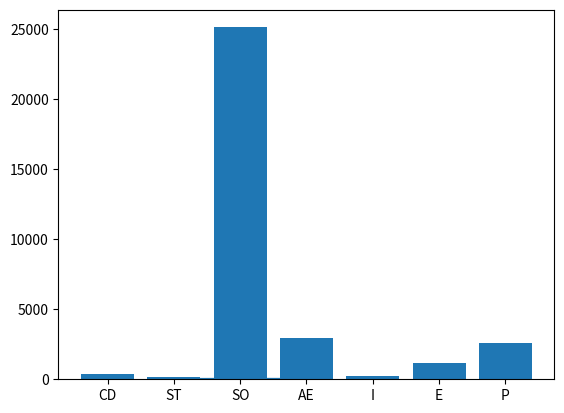

This chart was generated by the following Python code:

import math


#----------------------------------------------------------------------------------
# Listas e dados:

# Lista dos possiveis involtorios, no futuro deverá vir de uma banco de dados. Fonte: http://projeteee.mma.gov.br/componentes-construtivos/#vidros
# Estruturados itens: [Nome, U[ (m^2 * K)/ W ], Cp[ J/ (m^2 * K)], Tipo CLTD]
Lista_parede = [["Argamassa interna 2.5 cm | Bloco cerâmico 14x19x29 cm | Argamassa Externa 2.5 cm", 0.55, 161000, 'B'],
                 ["Gesso interno fino 0.2 cm | Bloco concreto 9x19x39 cm | Argamassa Externa 2.5 cm", 0.34, 1330,'D'],
                 ["Argamassa interna 2.5 cm | Bloco cerâmico 9x19x19 cm | Argamassa externa 2.5 cm", 0.42, 1510,'C'],
                 ["Placa de gesso 1.25 cm | Lã de rocha 7.5 cm | Placa cimentícia 1 cm", 1.89, 32000,'A' ]]

# estruturados itens: [Nome, U[ (m^2 * K)/ W ], Cp[ J/ (m^2 * K)]]
Lista_Tetos = [["Forro gesso 3 cm | Câmara de ar (> 5,0 cm) | Telha cerâmica 1 cm", 0.52, 37000, 'B'],
                ["Laje maciça 10 cm | Câmara de ar (> 5,0 cm) | Telha cerâmica 1 cm", 0.49, 238000, 'B'],
                ["Forro gesso 3 cm | Câmara de ar (> 5.0 cm) | Telha fibrocimento 0.8 cm", 0.51, 32000, 'B'],
                ["Telhado vegetado extensivo: Laje pré-moldada 12 cm | Terra argilosa seca 10 cm | Vegetação", 0.54, 310000, 'B' ],
                ["Laje protendida alveolar sem preenchimento ou capa 15 cm | Contrapiso 5 cm | Piso cerâmico 0.75 cm", 0.36, 369000,'D']]

# estruturados itens: [Nome, Fator Solar[Admensional]]
Lista_Vidros = [["Vidro simples incolor 6 mm", 0.87],
                 ["Vidro monolítico 6mm | CEBRACE COOL-LITE ST 120", 0.322],
                 ["Vidro laminado incolor 8 mm (4+4)", 0.43]]

# valores de Cooling Load Temperature Difference para cada horario - ficticio, valores reais por calculos e tabelas.
# Valores para os tipo de materias "A"
#          01:00  02:00 03:00 04:00 05:00 06:00 07:00 08:00 09:00 10:00 11:00 12:00 13:00 14:00 15:00 16:00 17:00 18:00 19:00 20:00 21:00 22:00 23:00 24:00
CLTD_A = [[  2,     2,    2,    2,    2,    2,    3,    4,    5,    7,   10,   11,   12,   13,   14,   15,   14,   13,   10,    7,    5,    4,    3,    2,],
          [  2,     2,    2,    2,    2,    3,    5,    7,   10,   11,   12,   13,   12,   11,   10,    7,    4,    3,    2,    2,    2,    2,    2,    2,],
          [  2,     2,    2,    2,    2,    2,   2.5,   3,   3.5,  4.5,  5.3,   6,   6.5,   7,   7.5,   8,   7.5,   7,    5,   3.4,  2.5,   2,    2,    2,],
          [  2,     2,    2,    2,    2,    2,    2,    2,    2,    2,    2,    3,    5,    8,   12,   13,   14,   15,   13,   11,    9,    6,    4,    3,],]

# Gerando os valores para os tipo de materias "B" por for pq estou com preguiça, deve-se fazer o preenchimento de uma tabela na database
CLTD_B = [[],[],[],[],]
for i in range(4):
    for u in range(24):
        CLTD_B[i].append(CLTD_A[i][u]+1)

# Gerando os valores para os tipo de materias "C" por for pq estou com preguiça, deve-se fazer o preenchimento de uma tabela na database
CLTD_C = [[],[],[],[],]
for i in range(4):
    for u in range(24):
        CLTD_C[i].append(CLTD_A[i][u]+2)

# Gerando os valores para os tipo de materias "D" por for pq estou com preguiça, deve-se fazer o preenchimento de uma tabela na database
CLTD_D = [[],[],[],[],]
for i in range(4):
    for u in range(24):
        CLTD_D[i].append(CLTD_A[i][u]+4)

# Iniciamente devos ter a localização da estrutura analizada. Com a localização deveremos obter o historico climatico
# do local e com isso a temperatura do local.

# DUVIDA: Seria necessaria a Umudade Relativa? Sim!!!!!!!! para calculo de Qar e hentalpia relativa a umidade relativa

#Local_estrutura = int(input("""Onde você mora?
#Escolha entre: 1- São Paulo;
#               2- São José do Rio Preto;
#               3- Curitiba.\nResposta: """))

Local_estrutura = 1

if Local_estrutura == 1:
    Lista_temperatura = [20.3, 28.2, 25.4]

elif Local_estrutura == 2:
    Lista_temperatura = [25.3, 32.2, 27.4]

elif Local_estrutura == 3:
    Lista_temperatura = [14.3, 21.2, 16.4]

else:
    print("Por favor insira uma das localizades pre-designadas")
    exit()


# Agora precisamos entender qual a temperatura do set-point do sistema, ou seja, qual temperatura que deixam
# o ar-condicionado
Temp_setpoint = 21
#Temp_setpoint = float(input("\nQual a  temperatura que o Ar-Condicionado costuma ficar? [°C]\nResposta: "))
print("\n")


# Agora, as dimensões do local.

Dimensoes_local = [36,75,36,75,300]
#Dimensoes_local[0] = float(input("Qual ára da face Norte da estrutura? [m^2]\nResposta: "))

#Dimensoes_local[1] = float(input("Qual ára da face Oeste da estrutura? [m^2]\nResposta: "))

#Dimensoes_local[2] = float(input("Qual ára da face Sul da estrutura? [m^2]\nResposta: "))

#Dimensoes_local[3] = float(input("Qual ára da face Leste da estrutura? [m^2]\nResposta: "))

#Dimensoes_local[4] = float(input("Qual ára do teto da estrutura? [m^2]\nResposta: "))

print("\n")
# Então, vamos definir qual a extrutura do envoltorio. Esse é um ponto critico pois pode ser dificil os clientes
# saberem os dados necessarios.

Escolha_Parede = [3,3,3,3]
#print("Dada a lista a seguir;\n        1- {}\n        2- {}\n        3- {}\n        4- {}\nEscolha,".format(Lista_parede[0][0],Lista_parede[1][0],Lista_parede[2][0],Lista_parede[3][0],))

#Escolha_Parede[0] = int(input("Material da parede norte: "))
#Escolha_Parede[1] = int(input("Material da parede oestee: "))
#Escolha_Parede[2] = int(input("Material da parede sul: "))
#Escolha_Parede[3] = int(input("Material da parede leste: "))
print("\n")

for x in range(len(Escolha_Parede)):
    Escolha_Parede[x]-=1

#---------------------------------------------------------------------------------------

Escolha_Teto = [2]
#print("Dada a lista a seguir;\n        1- {}\n        2- {}\n        3- {}\n        4- {}\n        5- {}\nEscolha,".format(Lista_Tetos[0][0],Lista_Tetos[1][0],Lista_Tetos[2][0],Lista_Tetos[3][0],Lista_Tetos[4][0],))

#Escolha_Teto[0] = int(input("Material do teto: "))
Escolha_Teto[0] -= 1
print("\n")

#---------------------------------------------------------------------------------------

Dimensoes_vidro = [9.6,19.2,19.2,28.8,0]
#Dimensoes_vidro[0] = float(input("Qual ára de vidro na face Norte da estrutura? [m^2]\nResposta: "))

#Dimensoes_vidro[1] = float(input("Qual ára de vidro na face Oeste da estrutura? [m^2]\nResposta: "))

#Dimensoes_vidro[2] = float(input("Qual ára de vidro na face Sul da estrutura? [m^2]\nResposta: "))

#Dimensoes_vidro[3] = float(input("Qual ára de vidro na face Leste da estrutura? [m^2]\nResposta: "))

#Dimensoes_vidro[4] = float(input("Qual ára de vidro na teto da estrutura? [m^2]\nResposta: "))

print("\n")

#---------------------------------------------------------------------------------------

Escolha_Vidro = [3,3,3,3,3]
#print("Dada a lista a seguir;\n        1- {}\n        2- {}\n        3- {}\nEscolha,".format(Lista_Vidros[0][0],Lista_Vidros[1][0],Lista_Vidros[2][0],))

#Escolha_Vidro[0] = int(input("Tipo de vidro da parede norte: "))
#Escolha_Vidro[1] = int(input("Tipo de vidro da parede oestee: "))
#Escolha_Vidro[2] = int(input("Tipo de vidro da parede sul: "))
#Escolha_Vidro[3] = int(input("Tipo de vidro da parede leste: "))
#Escolha_Vidro[4] = int(input("Tipo de vidro do teto: "))

print("\n")

for x in range(len(Escolha_Vidro)):
    Escolha_Vidro[x]-=1

#-----------------------------------------------------------------------------
Num_pessoas = 20
#Num_pessoas = int(input("Quantas pessoas frequentam este local?\n"))
print("\n")

#----------------------------------------------------------------------
# Aqui, importaremos a biblioteca "datetime" que nos permite lidar com tempo mais facilmente
import datetime

# Aqui usamos o metodo "srtptime" para conseguirmos avaliar as horas inputadas e sempre devemos informar qual formato estamos trabalhando, no caso HH:MM
#Hora_inicio = datetime.datetime.strptime(input("Digite a hora em que a primeira pessoa enta no predio no dia no formato HH:MM :\n"), "%H:%M").time()
#Hora_Fim = datetime.datetime.strptime(input("Digite a hora em que a ultima pessoa sai no predio no dia no formato HH:MM :\n"), "%H:%M").time()
Hora_inicio = datetime.datetime.strptime("08:00", "%H:%M").time()
Hora_Fim = datetime.datetime.strptime("18:00", "%H:%M").time()

print("\n")

# Para podermos subtrair um horario do outro, devemos atribuir uma data a ele, pois variaveis datetime.time não podem ser subtraidas, apenas variaveis datetime.datetime
# E para isso, devemos usar a função ".combine(DATA, HORA)" e para data usaremos a função "datetime.date.today()"
Data_complementar1 = datetime.datetime.combine(datetime.date.today(), Hora_Fim)
Data_complementar2 = datetime.datetime.combine(datetime.date.today(), Hora_inicio)

# Agora com o objeto datetime.dateteima, podemos realizar a diferença
Delta_tempo = Data_complementar1 - Data_complementar2

# Agora, podemos ver a diferença em horas ao usarmos a função ".total_seconds" e dividir por 3600 (total de segundo em uma hora)
Delta_tempo_horas = Delta_tempo.total_seconds()/3600

#--------------------------- LAMPADAS -------------------------------------------

#print("Agora vamos cadastrar os dados das lampadas.\nPara isso, precisamos que você \"separe-as\" em grupos  de potencia e diga quantas há desta determinada potencia.\nVamos começar:")
#ver = 'Y'
Lampadas =[[60,15,10],[100,5,24],[15,10,10]]
#while ver == 'Y' or ver == 'y':
    # nova entrada onde a estrutura é [potencai em watts, numero de lampadas desta potencia]
#    nova_entrada_lampadas = [0,0,0]
#    nova_entrada_lampadas[0] = float(input("Qual a potencia das lampadas?[W]\n"))
#    nova_entrada_lampadas[1] = int(input("Quantas lampadas há no local desta potencia?\n"))
#    nova_entrada_lampadas[2] = float(input("Quantas horas por dia elas ficam ligadas, em média?[Horas]\n"))

#    Lampadas.append(nova_entrada_lampadas)
#    ver = str(input("Deseja continuar? (Y/N)\n"))

#    while ver != 'Y' and ver != 'y' and ver != 'N' and ver != 'n':
#        ver = input("Por favor, digite um comando que seja aceito: (Y/N)\n")

#    if ver == 'N' or ver == 'n':
Energia_lampadas = []
for x in range(len(Lampadas)): Energia_lampadas.append(Lampadas[x][0]*Lampadas[x][1]*(Lampadas[x][2]/24))
Tot_E_Lamp = sum(Energia_lampadas)

#------------------------------Equipamentos----------------------------------------

#print("Agora vamos cadastrar os dados dos Equipamentos.\nPara isso, precisamos que você \"separe-os\" em grupos  de potencia e diga quantas há desta determinada potencia.\nVamos começar:")
#ver = 'Y'
Equipamentos = [[600,5,24],[1200,1,5]]
#while ver == 'Y' or ver == 'y':
    # nova entrada onde a estrutura é [potencia em watts, numero de equipamentos desta potencia]
#    nova_entrada_equipamentos = [0,0,0]
#    nova_entrada_equipamentos[0] = float(input("Qual a potencia destes equipamentos?[W]\n"))
#    nova_entrada_equipamentos[1] = int(input("Quantos equipamentos com esta potencia há no local?\n"))
#    nova_entrada_equipamentos[2] = float(input("Quantas horas por dia eles ficam ligados em média?[Horas]\n"))

#    Equipamentos.append(nova_entrada_equipamentos)
#    ver = str(input("Deseja continuar? (Y/N)\n"))

#    while ver != 'Y' and ver != 'y' and ver != 'N' and ver != 'n':
#        ver = input("Por favor, digite um comando que seja aceito: (Y/N)\n")

#    if ver == 'N' or ver == 'n':
Energia_Equipamentos = []
for x in range(len(Equipamentos)): Energia_Equipamentos.append(Equipamentos[x][0]*Equipamentos[x][1]*(Equipamentos[x][2]/24))
Tot_E_Equip = sum(Energia_Equipamentos)

#----------------------------Dados de banco de dados------------------------------------------

irradiacao = float(5.12) # W/m^2 (Depende do local, coloquei a de Salvador (de outra fonte) e abaixei um pouco. Possivel fonte: http://www.cresesb.cepel.br/
#ar_renova = 4.8*Delta_tempo_horas*Num_pessoas*3.6*1.1839 # Fonte: Tabelas da USP no dropbox.
ar_renova = 4.8*Num_pessoas*0.001*1.1839 # em kg/s // Fonte: Tabelas da USP no dropbox.

#----------------------------Calculos------------------------------------------

#------------ Calculo de Calor por condução direta -----------

# Para cada temperatura da base de dados, calcular o calor para cada parede e para o teto.
# Adicionar na lista se o valor for positivo.
Q_conducao_direta_list = []
for t in range(len(Lista_temperatura)):
    for i in range(len(Escolha_Parede)):
        Q_cd = Dimensoes_local[i] * Lista_parede[Escolha_Parede[i]][1] * ((Lista_temperatura[t] + 273.15) - (Temp_setpoint + 273.15))
        Q_conducao_direta_list.append(Q_cd)

    Q_cd = Dimensoes_local[-1] * Lista_Tetos[Escolha_Teto[0]][1] * ((Lista_temperatura[t] + 273.15) - (Temp_setpoint + 273.15))
    Q_conducao_direta_list.append(Q_cd)

#Calcular por trapezio a integral de calor. Dividir por 5 para saber a "média" por ponto
for s in range(1, len(Q_conducao_direta_list)):
    Q_conducao_direta = (Q_conducao_direta_list[s] + Q_conducao_direta_list[s - 1]) * 1 / 2  # em Watts

#-------------------------------------------------------------

#------------ Calculo de Calor por radiação em superficies envidraçadas -----------
Q_radiacao_supTransparente_lista = []
for i in range(5): Q_radiacao_supTransparente_lista.append(Dimensoes_vidro[i]*Lista_Vidros[Escolha_Vidro[i]][1]*irradiacao)
Q_radiacao_supTransparente = sum(Q_radiacao_supTransparente_lista) # em Watts



Q_radiacao_supOpaca_lista = []

Data_aux = datetime.datetime.combine(datetime.date.today(), datetime.datetime.strptime("00:00", "%H:%M").time())
h = int(math.floor((Data_complementar2 - Data_aux).total_seconds()/3600))

for t in range(h-1,h+int(math.ceil(Delta_tempo_horas))):
    for i in range(4):
        if Lista_parede[Escolha_Parede[0]][3] == 'A': CLTD_Mat = CLTD_A
        if Lista_parede[Escolha_Parede[0]][3] == 'B': CLTD_Mat = CLTD_B
        if Lista_parede[Escolha_Parede[0]][3] == 'C': CLTD_Mat = CLTD_C
        if Lista_parede[Escolha_Parede[0]][3] == 'D': CLTD_Mat = CLTD_D
        Q_radiacao_supOpaca_lista.append(Dimensoes_local[i]*Lista_parede[Escolha_Parede[i]][1]*CLTD_Mat[i][t])
    Q_radiacao_supOpaca_lista.append(Dimensoes_local[4] * Lista_Tetos[Escolha_Teto[0]][1] * CLTD_Mat[3][t])
Q_radiacao_supOpaca = sum(Q_radiacao_supOpaca_lista) # em Watts


UR_fora=0.65 # Umidade Relativa // Admincional
#UR_dentro = 0.58
Delta_umidade = 0.0077*UR_fora
if Delta_umidade < 0: Delta_umidade = 0.0001
Calor_latente = ar_renova*2453500*Delta_umidade  # em Watts ; ar_renova em kg/s ; valor numerico é o calor de vaporizaçao da agua e está em J/kg
temperatura_media_externa_em_K = (sum(Lista_temperatura)+273.15*len(Lista_temperatura))/len(Lista_temperatura) # em K
Delta_temperatura = temperatura_media_externa_em_K - (Temp_setpoint+273.15) # em K
Calor_sensivel = ar_renova*(1013*(Delta_temperatura) + UR_fora*4178*(Delta_temperatura)) # Calor_sensivel em Watts ; Cp em J/kg*K ; ar_renova em kg/s ; temperaturas em K
Q_ar_entra = (Calor_sensivel + Calor_latente) # Q em Watts ; ar_renova em kg/s ; Calor em J/kg
print('Temperatura média em K: {:.3f}'.format(temperatura_media_externa_em_K))
print('delta temperatura: {:.3f}'.format(Delta_temperatura))
print('Calor sencivel: {:.3f}'.format(Calor_sensivel))
print('Calor Latente: {:.3f}'.format(Calor_latente))
print('kg de ar que entra por segundo {:.3f}'.format(ar_renova))
print('calor de ar que entra {:.3f}'.format(Q_ar_entra))

Calor_p_sensivel = 75
Calor_p_latente = 55
Q_pessoa = Num_pessoas*(Calor_p_sensivel+Calor_p_latente) # fonte Tabela dropbox usp // em Watts

Calor_lampadas = []
#Q_iluminacao = 0.25*Tot_E_Lamp # Em Watts // Estou considerando uma porcentagem, mas deve vir de banco de dados o valor da irrdiação de cada lampada, sendo esta multiplicada pela fator de uso e pela quantidade
for x in range(len(Lampadas)): Calor_lampadas.append(0.25*Lampadas[x][0] * Lampadas[x][1] * (Lampadas[x][2] / 24))
Q_iluminacao = sum(Calor_lampadas)

Calor_equipamentos = []
#Q_Equipamentos = 0.35*Tot_E_Equip # Em Watts //  Estou considerando uma porcentagem, mas deve vir de banco de dados o valor da irrdiação de cada equipamento, sendo esta multiplicada pela fator de uso e pela quantidade
for x in range(len(Equipamentos)): Calor_equipamentos.append(0.35*Equipamentos[x][0] * Equipamentos[x][1] * (Equipamentos[x][2] / 24))
Q_Equipamentos = sum(Calor_equipamentos)


Q_total = Q_conducao_direta + Q_radiacao_supTransparente + Q_radiacao_supOpaca + Q_ar_entra + Q_pessoa + Q_iluminacao + Q_Equipamentos

Lista_BTUs_ar = [7500, 10000, 12000, 15000, 18000, 21000, 30000] #BTUs/h

Num_ar_BTU = []
for d in range(len(Lista_BTUs_ar)) : Num_ar_BTU.append(math.ceil(Q_total/(0.293071*Lista_BTUs_ar[d]))) #0,2929 é o fator de conversao entre BTU/h e watt;

#Potencia_compressor_comum = math.ceil(Q_total/3.49)
#Potencia_compressor_inverter = math.ceil(Q_total/4.89)
#Potencia_compressor_multiEstagio = math.ceil(Q_total/3.00)

#----------------------------------------------------------------------

print("""\n\n\nResumo:\n[A face norte tem {} metros quadrados de {},com U de {} e Cp de {}, assim como {} metros quadros envidraçados com o vidro {} de Fs {}]
[A face oeste tem {} metros quadrados de {},com U de {} e Cp de {}, assim como {} metros quadros envidraçados com o vidro {} de Fs {}]
[A face sul tem {} metros quadrados de {},com U de {} e Cp de {}, assim como {} metros quadros envidraçados com o vidro {} de Fs {}]
[A face leste tem {} metros quadrados de {},com U de {} e Cp de {}, assim como {} metros quadros envidraçados com o vidro {} de Fs {}]
[O teto tem {} metros quadrados de {},com U de {} e Cp de {}, assim como {} metros quadros envidraçados com o vidro {} de Fs {}]"""
.format(Dimensoes_local[0], Lista_parede[Escolha_Parede[0]][0], Lista_parede[Escolha_Parede[0]][1], Lista_parede[Escolha_Parede[0]][2], Dimensoes_vidro[0], Lista_Vidros[Escolha_Vidro[0]][0],Lista_Vidros[Escolha_Vidro[0]][1],
Dimensoes_local[1], Lista_parede[Escolha_Parede[1]][0], Lista_parede[Escolha_Parede[1]][1], Lista_parede[Escolha_Parede[1]][2], Dimensoes_vidro[1], Lista_Vidros[Escolha_Vidro[1]][0],Lista_Vidros[Escolha_Vidro[1]][1],
Dimensoes_local[2], Lista_parede[Escolha_Parede[2]][0], Lista_parede[Escolha_Parede[2]][1], Lista_parede[Escolha_Parede[2]][2], Dimensoes_vidro[2], Lista_Vidros[Escolha_Vidro[2]][0],Lista_Vidros[Escolha_Vidro[2]][1],
Dimensoes_local[3], Lista_parede[Escolha_Parede[3]][0], Lista_parede[Escolha_Parede[3]][1], Lista_parede[Escolha_Parede[3]][2], Dimensoes_vidro[3], Lista_Vidros[Escolha_Vidro[3]][0],Lista_Vidros[Escolha_Vidro[3]][1],
Dimensoes_local[4], Lista_Tetos[Escolha_Teto[0]][0], Lista_Tetos[Escolha_Teto[0]][1], Lista_Tetos[Escolha_Teto[0]][2], Dimensoes_vidro[4], Lista_Vidros[Escolha_Vidro[4]][0],Lista_Vidros[Escolha_Vidro[4]][1],))

print("\n[{} ocupam o predio com a primeira entrando as {} e a ultima saida as {}, ficando um total de {} Horas]".format(Num_pessoas, Hora_inicio, Hora_Fim, Delta_tempo,))

print("\nCalor por condução direta: \n{:.3f} ".format(Q_conducao_direta))
print("\nCalor por radiação por superficie transparente:: \n{:.3f} ".format(Q_radiacao_supTransparente))
print("\nCalor por radiação por superficie opaca: \n{:.3f} ".format(Q_radiacao_supOpaca))
print("\nCalor por Trocas de ar: \n{:.3f} ".format(Q_ar_entra))
print("\nCalor por iluminaçao: \n{:.3f} ".format(Q_iluminacao))
print("\nCalor por equipamento: \n{:.3f} ".format(Q_Equipamentos))
print("\nCalor por pessoa: \n{:.3f} ".format(Q_pessoa))
print("\nCarga termica total (somatorio de todos os calores): \n{:.3f} ".format(Q_total))

print("Com sua carga termica voce poderia ter:")
for n in range(len(Num_ar_BTU)): print("              {} ar-condicionados de {} BTUs/h, exigindo uma podencia de {:.3f} kW pelos seus compressores (não inverter); ".format(Num_ar_BTU[n],Lista_BTUs_ar[n],Num_ar_BTU[n]*Lista_BTUs_ar[n]*0.2929/(1000*3.49)))
print('        Ou')
for n in range(len(Num_ar_BTU)): print("              {} ar-condicionados de {} BTUs/h, exigindo uma podencia de {:.3f} kW pelos seus compressores (inverter); ".format(Num_ar_BTU[n],Lista_BTUs_ar[n],Num_ar_BTU[n]*Lista_BTUs_ar[n]*0.2929/(1000*4.89)))
print('        Ou')
print("(VERIFICAR!)  1 ar-condicionados central que retire uma carga termica de {:.3f} kW, exigindo uma podencia de {:.3f} kW pelos seus compressores ( media entre 3 compressores); ".format(Q_total/1000,Q_total/(1000*3.2)))

print("\n[O total de energia gasta com lampadas é de {:.3f} kW]".format(Tot_E_Lamp / 1000))
print("\n[O total de energia gasta com equipamentos é de {:.3f} kW]".format(Tot_E_Equip / 1000))

from matplotlib import pyplot

pyplot.bar(['CD','ST','SO','AE','I','E','P'],[Q_conducao_direta, Q_radiacao_supTransparente, Q_radiacao_supOpaca, Q_ar_entra, Q_iluminacao,Q_Equipamentos, Q_pessoa])
pyplot.show()
pyplot.plot([1,2,3],Lista_temperatura)
pyplot.show()